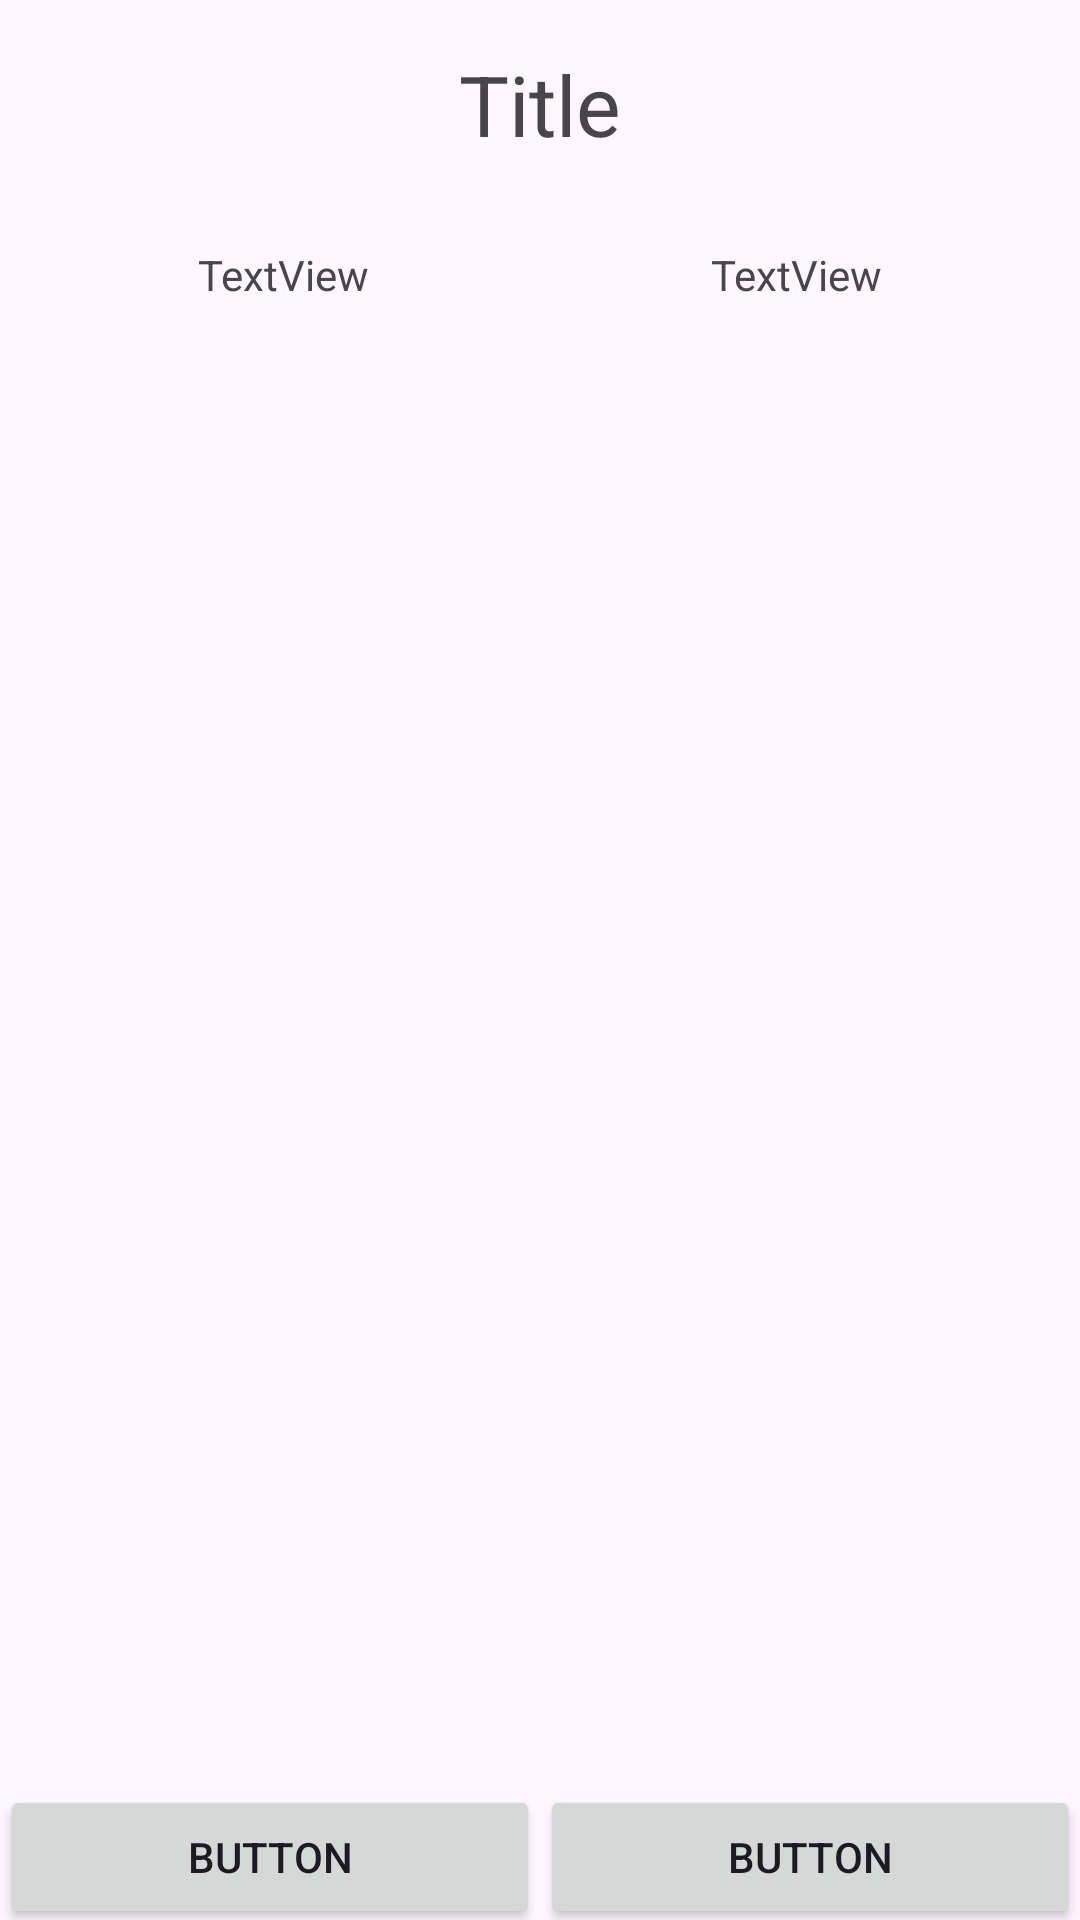

This screen was rendered from an Android layout file. Write that file and the resources it references.
<!-- AndroidManifest.xml: application theme Theme.StepTycoon -->
<!-- res/layout/activity_tycoon.xml -->
<?xml version="1.0" encoding="utf-8"?>
<androidx.constraintlayout.widget.ConstraintLayout xmlns:android="http://schemas.android.com/apk/res/android"
    xmlns:app="http://schemas.android.com/apk/res-auto"
    xmlns:tools="http://schemas.android.com/tools"
    android:id="@+id/main"
    android:layout_width="match_parent"
    android:layout_height="match_parent"
    tools:context=".TycoonActivity">

    <ListView
        android:id="@+id/tycoonList"
        android:layout_width="0dp"
        android:layout_height="0dp"
        app:layout_constraintBottom_toTopOf="@+id/bottomGuide"
        app:layout_constraintEnd_toEndOf="parent"
        app:layout_constraintStart_toStartOf="parent"
        app:layout_constraintTop_toTopOf="@+id/topGuide" />

    <androidx.constraintlayout.widget.Guideline
        android:id="@+id/topGuide"
        android:layout_width="wrap_content"
        android:layout_height="wrap_content"
        android:orientation="horizontal"
        app:layout_constraintGuide_begin="117dp" />

    <androidx.constraintlayout.widget.Guideline
        android:id="@+id/bottomGuide"
        android:layout_width="wrap_content"
        android:layout_height="wrap_content"
        android:orientation="horizontal"
        app:layout_constraintGuide_begin="598dp" />

    <Button
        android:id="@+id/mapActivity"
        android:layout_width="0dp"
        android:layout_height="wrap_content"
        android:text="Button"
        app:layout_constraintBottom_toBottomOf="parent"
        app:layout_constraintEnd_toStartOf="@+id/statsActivity"
        app:layout_constraintHorizontal_bias="0.5"
        app:layout_constraintStart_toStartOf="parent"
        app:layout_constraintTop_toTopOf="@+id/bottomGuide" />

    <Button
        android:id="@+id/statsActivity"
        android:layout_width="0dp"
        android:layout_height="wrap_content"
        android:text="Button"
        app:layout_constraintBottom_toBottomOf="parent"
        app:layout_constraintEnd_toEndOf="parent"
        app:layout_constraintHorizontal_bias="0.5"
        app:layout_constraintStart_toEndOf="@+id/mapActivity"
        app:layout_constraintTop_toTopOf="@+id/bottomGuide" />

    <TextView
        android:id="@+id/absltCPSLabel"
        android:layout_width="wrap_content"
        android:layout_height="wrap_content"
        android:layout_marginStart="24dp"
        android:layout_marginBottom="16dp"
        android:text="TextView"
        app:layout_constraintBottom_toTopOf="@+id/topGuide"
        app:layout_constraintEnd_toEndOf="parent"
        app:layout_constraintHorizontal_bias="0.5"
        app:layout_constraintStart_toEndOf="@+id/totalCoinLabel" />

    <TextView
        android:id="@+id/totalCoinLabel"
        android:layout_width="wrap_content"
        android:layout_height="wrap_content"
        android:layout_marginEnd="24dp"
        android:layout_marginBottom="16dp"
        android:text="TextView"
        app:layout_constraintBottom_toTopOf="@+id/topGuide"
        app:layout_constraintEnd_toStartOf="@+id/absltCPSLabel"
        app:layout_constraintHorizontal_bias="0.5"
        app:layout_constraintStart_toStartOf="parent" />

    <TextView
        android:id="@+id/gymTitle"
        android:layout_width="wrap_content"
        android:layout_height="wrap_content"
        android:layout_marginTop="16dp"
        android:text="Title"
        android:textSize="28dp"
        app:layout_constraintEnd_toEndOf="parent"
        app:layout_constraintStart_toStartOf="parent"
        app:layout_constraintTop_toTopOf="parent" />
</androidx.constraintlayout.widget.ConstraintLayout>
<!-- resources referenced by this layout -->
<resources>
  <style name="Theme.StepTycoon" parent="Base.Theme.StepTycoon" />
  <style name="Base.Theme.StepTycoon" parent="Theme.Material3.DayNight.NoActionBar">
          
          
      </style>
</resources>
